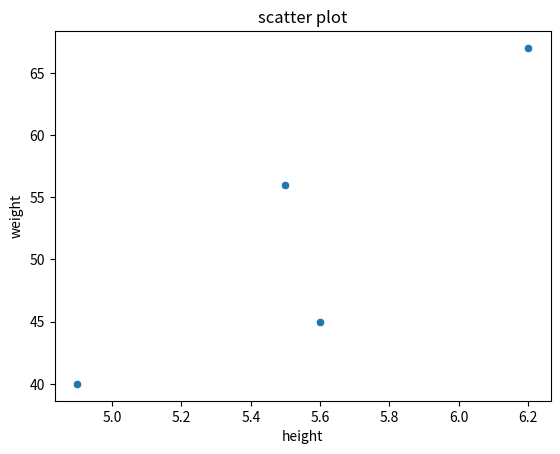

Write the Python code that produced this figure.
# PRACTICAL NO 2 - PART 2
# 2: Scatter Plot
# A scatter plot is a graph that uses dots to represent the relationship between two numerical variables on an X-Y coordinate plane.

import pandas as pd
import matplotlib.pyplot as plt
import seaborn as sns

data = {
    "height": [5.5, 6.2, 5.6, 4.9],
    "weight": [56, 67, 45, 40]
}
df = pd.DataFrame(data)

sns.scatterplot(x="height", y='weight', data=df)
plt.xlabel("height")
plt.ylabel("weight")
plt.title("scatter plot")
plt.show()
